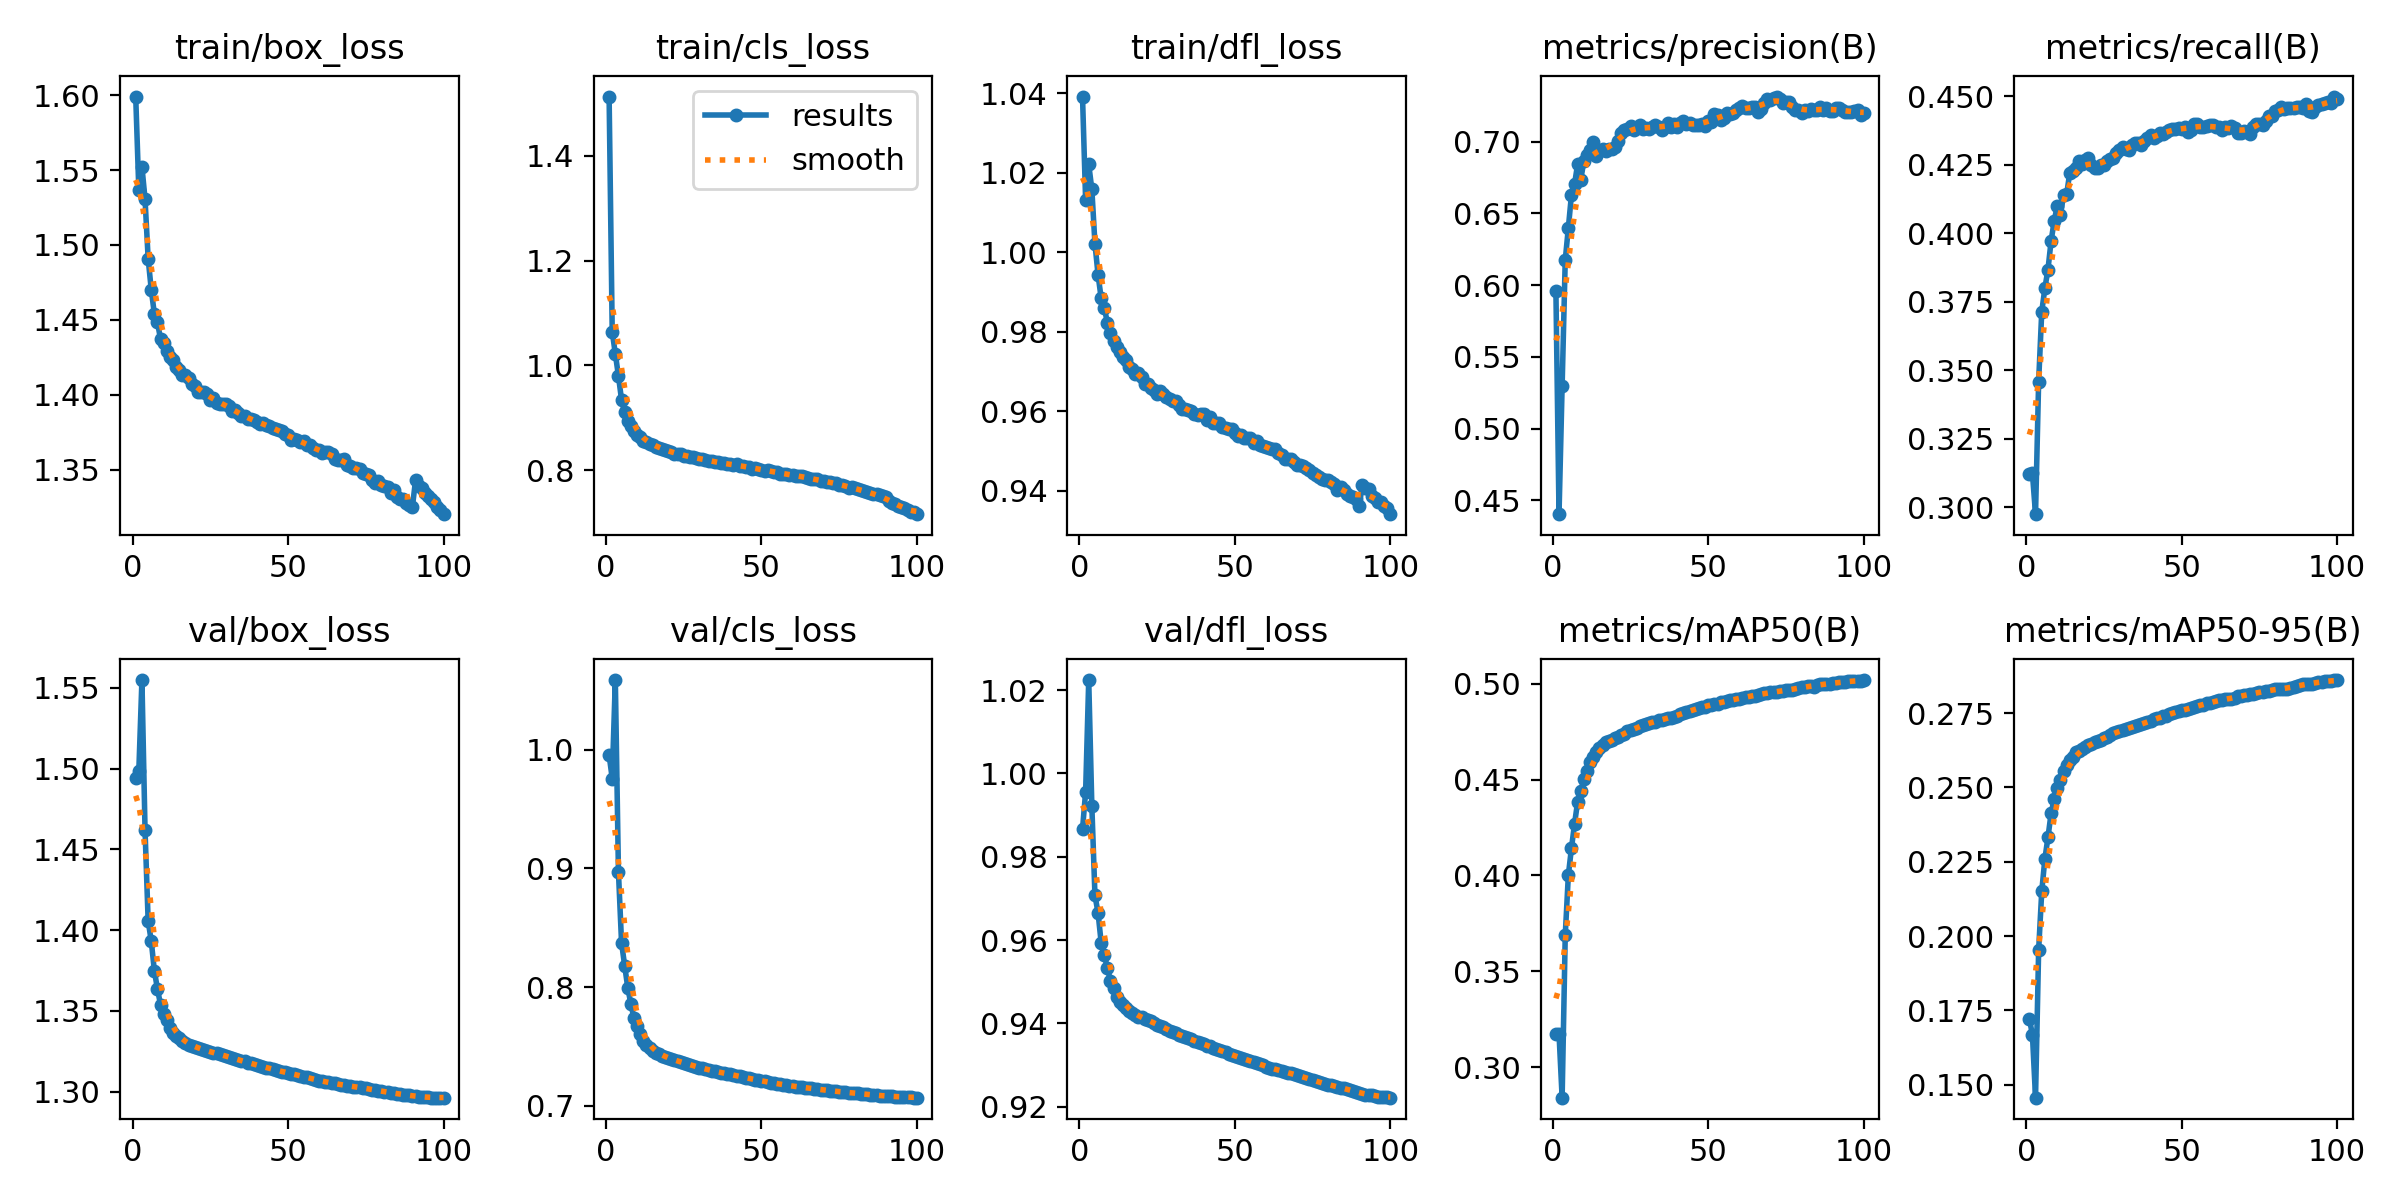

Values plotted in this chart, from the file beside it:
epoch, time, train/box_loss, train/cls_loss, train/dfl_loss, metrics/precision(B), metrics/recall(B), metrics/mAP50(B), metrics/mAP50-95(B), val/box_loss, val/cls_loss, val/dfl_loss, lr/pg0, lr/pg1, lr/pg2, lr/pg3, lr/pg4, lr/pg5, lr/pg6, lr/pg7
1, 218.9, 1.599, 1.513, 1.039, 0.5958, 0.312, 0.3175, 0.1722, 1.494, 0.9955, 0.9866, 0.009991, 0.00333, 0.009991, 0.00333, 0.009991, 0.00333, 0.009991, 0.00333
2, 438.7, 1.537, 1.064, 1.013, 0.4403, 0.3123, 0.3174, 0.1668, 1.499, 0.9757, 0.9956, 0.01979, 0.006598, 0.01979, 0.006598, 0.01979, 0.006598, 0.01979, 0.006598
3, 659.2, 1.552, 1.022, 1.022, 0.5298, 0.2974, 0.2841, 0.1456, 1.555, 1.059, 1.022, 0.0294, 0.009799, 0.0294, 0.009799, 0.0294, 0.009799, 0.0294, 0.009799
4, 878.4, 1.531, 0.9798, 1.016, 0.6174, 0.3458, 0.3687, 0.1953, 1.462, 0.8972, 0.9922, 0.02911, 0.009703, 0.02911, 0.009703, 0.02911, 0.009703, 0.02911, 0.009703
5, 1098, 1.491, 0.934, 1.002, 0.64, 0.3713, 0.4002, 0.215, 1.406, 0.8374, 0.9707, 0.02881, 0.009604, 0.02881, 0.009604, 0.02881, 0.009604, 0.02881, 0.009604
6, 1317, 1.47, 0.9103, 0.9944, 0.6629, 0.3799, 0.4142, 0.2259, 1.393, 0.8181, 0.9665, 0.02851, 0.009505, 0.02851, 0.009505, 0.02851, 0.009505, 0.02851, 0.009505
7, 1536, 1.454, 0.8938, 0.9884, 0.6706, 0.3867, 0.427, 0.2332, 1.375, 0.7996, 0.9594, 0.02822, 0.009406, 0.02822, 0.009406, 0.02822, 0.009406, 0.02822, 0.009406
8, 1755, 1.448, 0.8841, 0.986, 0.6845, 0.3971, 0.4385, 0.2412, 1.364, 0.7858, 0.9564, 0.02792, 0.009307, 0.02792, 0.009307, 0.02792, 0.009307, 0.02792, 0.009307
9, 1975, 1.437, 0.874, 0.9822, 0.6736, 0.4044, 0.4439, 0.2461, 1.354, 0.774, 0.9533, 0.02762, 0.009208, 0.02762, 0.009208, 0.02762, 0.009208, 0.02762, 0.009208
10, 2196, 1.435, 0.8675, 0.9796, 0.6866, 0.41, 0.4502, 0.2497, 1.348, 0.767, 0.9501, 0.02733, 0.009109, 0.02733, 0.009109, 0.02733, 0.009109, 0.02733, 0.009109
11, 2417, 1.429, 0.8624, 0.9776, 0.6909, 0.4066, 0.4545, 0.2525, 1.344, 0.7604, 0.9485, 0.02703, 0.00901, 0.02703, 0.00901, 0.02703, 0.00901, 0.02703, 0.00901
12, 2637, 1.425, 0.8563, 0.9762, 0.6944, 0.4138, 0.4589, 0.2555, 1.34, 0.7549, 0.9463, 0.02673, 0.008911, 0.02673, 0.008911, 0.02673, 0.008911, 0.02673, 0.008911
13, 2856, 1.423, 0.8544, 0.9749, 0.7, 0.4142, 0.4616, 0.2575, 1.336, 0.7516, 0.945, 0.02644, 0.008812, 0.02644, 0.008812, 0.02644, 0.008812, 0.02644, 0.008812
14, 3077, 1.419, 0.8503, 0.9737, 0.6901, 0.4219, 0.4641, 0.2594, 1.334, 0.7484, 0.9443, 0.02614, 0.008713, 0.02614, 0.008713, 0.02614, 0.008713, 0.02614, 0.008713
15, 3297, 1.417, 0.8484, 0.9729, 0.6938, 0.4227, 0.4662, 0.2603, 1.333, 0.7465, 0.9438, 0.02584, 0.008614, 0.02584, 0.008614, 0.02584, 0.008614, 0.02584, 0.008614
16, 3517, 1.413, 0.8448, 0.9711, 0.6949, 0.4239, 0.4682, 0.2619, 1.331, 0.7446, 0.943, 0.02555, 0.008515, 0.02555, 0.008515, 0.02555, 0.008515, 0.02555, 0.008515
17, 3736, 1.413, 0.8424, 0.9707, 0.6933, 0.4265, 0.4694, 0.2624, 1.33, 0.7433, 0.9424, 0.02525, 0.008416, 0.02525, 0.008416, 0.02525, 0.008416, 0.02525, 0.008416
18, 3955, 1.411, 0.8409, 0.9695, 0.6949, 0.4254, 0.4702, 0.263, 1.329, 0.7419, 0.9419, 0.02495, 0.008317, 0.02495, 0.008317, 0.02495, 0.008317, 0.02495, 0.008317
19, 4174, 1.408, 0.8383, 0.9695, 0.6949, 0.4267, 0.4705, 0.2635, 1.328, 0.7409, 0.9416, 0.02465, 0.008218, 0.02465, 0.008218, 0.02465, 0.008218, 0.02465, 0.008218
20, 4394, 1.406, 0.8358, 0.9687, 0.6965, 0.4273, 0.4716, 0.2642, 1.328, 0.74, 0.9414, 0.02436, 0.008119, 0.02436, 0.008119, 0.02436, 0.008119, 0.02436, 0.008119
21, 4613, 1.402, 0.8346, 0.9669, 0.7005, 0.4248, 0.4721, 0.2647, 1.327, 0.7393, 0.9411, 0.02406, 0.00802, 0.02406, 0.00802, 0.02406, 0.00802, 0.02406, 0.00802
22, 4832, 1.402, 0.8316, 0.9669, 0.7061, 0.4239, 0.4731, 0.2652, 1.326, 0.7387, 0.9408, 0.02376, 0.007921, 0.02376, 0.007921, 0.02376, 0.007921, 0.02376, 0.007921
23, 5052, 1.402, 0.8311, 0.9657, 0.708, 0.4239, 0.4739, 0.2657, 1.326, 0.7379, 0.9405, 0.02347, 0.007822, 0.02347, 0.007822, 0.02347, 0.007822, 0.02347, 0.007822
24, 5271, 1.401, 0.8316, 0.9653, 0.7088, 0.4247, 0.4752, 0.2661, 1.325, 0.7371, 0.9401, 0.02317, 0.007723, 0.02317, 0.007723, 0.02317, 0.007723, 0.02317, 0.007723
25, 5491, 1.396, 0.8267, 0.9643, 0.7109, 0.425, 0.4758, 0.2666, 1.325, 0.7363, 0.9397, 0.02287, 0.007624, 0.02287, 0.007624, 0.02287, 0.007624, 0.02287, 0.007624
26, 5710, 1.398, 0.8265, 0.9651, 0.7084, 0.4264, 0.4764, 0.2671, 1.324, 0.7354, 0.9394, 0.02258, 0.007525, 0.02258, 0.007525, 0.02258, 0.007525, 0.02258, 0.007525
27, 5929, 1.395, 0.8242, 0.9643, 0.7094, 0.4271, 0.477, 0.2677, 1.324, 0.7346, 0.9392, 0.02228, 0.007426, 0.02228, 0.007426, 0.02228, 0.007426, 0.02228, 0.007426
28, 6149, 1.394, 0.8246, 0.9636, 0.7114, 0.4273, 0.4779, 0.2682, 1.323, 0.7338, 0.9387, 0.02198, 0.007327, 0.02198, 0.007327, 0.02198, 0.007327, 0.02198, 0.007327
29, 6369, 1.394, 0.8228, 0.9631, 0.7087, 0.4294, 0.4785, 0.2686, 1.323, 0.7332, 0.9382, 0.02168, 0.007228, 0.02168, 0.007228, 0.02168, 0.007228, 0.02168, 0.007228
30, 6589, 1.394, 0.8221, 0.9625, 0.7095, 0.4305, 0.4788, 0.269, 1.322, 0.7323, 0.9379, 0.02139, 0.007129, 0.02139, 0.007129, 0.02139, 0.007129, 0.02139, 0.007129
31, 6809, 1.393, 0.822, 0.9625, 0.7089, 0.4315, 0.4795, 0.2694, 1.321, 0.7316, 0.9376, 0.02109, 0.00703, 0.02109, 0.00703, 0.02109, 0.00703, 0.02109, 0.00703
32, 7030, 1.389, 0.8189, 0.9615, 0.7105, 0.4307, 0.48, 0.2698, 1.321, 0.7309, 0.9372, 0.02079, 0.006931, 0.02079, 0.006931, 0.02079, 0.006931, 0.02079, 0.006931
33, 7249, 1.39, 0.8182, 0.9606, 0.7117, 0.4303, 0.4802, 0.2699, 1.32, 0.7304, 0.9369, 0.0205, 0.006832, 0.0205, 0.006832, 0.0205, 0.006832, 0.0205, 0.006832
34, 7468, 1.388, 0.8178, 0.9606, 0.7102, 0.4321, 0.481, 0.2702, 1.32, 0.7298, 0.9366, 0.0202, 0.006733, 0.0202, 0.006733, 0.0202, 0.006733, 0.0202, 0.006733
35, 7688, 1.386, 0.8151, 0.9602, 0.7085, 0.4328, 0.4811, 0.2706, 1.319, 0.7291, 0.9365, 0.0199, 0.006634, 0.0199, 0.006634, 0.0199, 0.006634, 0.0199, 0.006634
36, 7907, 1.386, 0.8148, 0.9599, 0.7103, 0.4331, 0.4815, 0.2709, 1.319, 0.7286, 0.9361, 0.01961, 0.006535, 0.01961, 0.006535, 0.01961, 0.006535, 0.01961, 0.006535
37, 8126, 1.384, 0.8126, 0.9592, 0.7128, 0.4323, 0.4822, 0.2712, 1.318, 0.728, 0.9358, 0.01931, 0.006436, 0.01931, 0.006436, 0.01931, 0.006436, 0.01931, 0.006436
38, 8344, 1.384, 0.8129, 0.9589, 0.7104, 0.4338, 0.4821, 0.2717, 1.317, 0.7276, 0.9355, 0.01901, 0.006337, 0.01901, 0.006337, 0.01901, 0.006337, 0.01901, 0.006337
39, 8563, 1.383, 0.8115, 0.9593, 0.7121, 0.4348, 0.4828, 0.2719, 1.317, 0.7271, 0.9353, 0.01871, 0.006238, 0.01871, 0.006238, 0.01871, 0.006238, 0.01871, 0.006238
40, 8782, 1.382, 0.8112, 0.9592, 0.7105, 0.4358, 0.4831, 0.2723, 1.317, 0.7266, 0.935, 0.01842, 0.006139, 0.01842, 0.006139, 0.01842, 0.006139, 0.01842, 0.006139
41, 9001, 1.381, 0.8099, 0.9578, 0.7134, 0.4346, 0.4841, 0.273, 1.316, 0.7261, 0.9347, 0.01812, 0.00604, 0.01812, 0.00604, 0.01812, 0.00604, 0.01812, 0.00604
42, 9220, 1.381, 0.8107, 0.9585, 0.7144, 0.4354, 0.4847, 0.2732, 1.315, 0.7254, 0.9345, 0.01782, 0.005941, 0.01782, 0.005941, 0.01782, 0.005941, 0.01782, 0.005941
43, 9439, 1.38, 0.808, 0.9569, 0.7124, 0.4364, 0.4854, 0.2735, 1.315, 0.7248, 0.9342, 0.01753, 0.005842, 0.01753, 0.005842, 0.01753, 0.005842, 0.01753, 0.005842
44, 9658, 1.379, 0.8074, 0.957, 0.7132, 0.4363, 0.4859, 0.2741, 1.314, 0.7241, 0.9339, 0.01723, 0.005743, 0.01723, 0.005743, 0.01723, 0.005743, 0.01723, 0.005743
45, 9877, 1.378, 0.8064, 0.957, 0.7119, 0.437, 0.4861, 0.2742, 1.314, 0.7237, 0.9336, 0.01693, 0.005644, 0.01693, 0.005644, 0.01693, 0.005644, 0.01693, 0.005644
46, 10097, 1.377, 0.806, 0.9561, 0.7119, 0.4376, 0.4868, 0.2747, 1.313, 0.7231, 0.9333, 0.01664, 0.005545, 0.01664, 0.005545, 0.01664, 0.005545, 0.01664, 0.005545
47, 10316, 1.376, 0.8028, 0.9557, 0.7114, 0.4379, 0.4871, 0.2749, 1.313, 0.7226, 0.933, 0.01634, 0.005446, 0.01634, 0.005446, 0.01634, 0.005446, 0.01634, 0.005446
48, 10535, 1.376, 0.8036, 0.9556, 0.7126, 0.4381, 0.4879, 0.2754, 1.312, 0.7221, 0.9327, 0.01604, 0.005347, 0.01604, 0.005347, 0.01604, 0.005347, 0.01604, 0.005347
49, 10755, 1.374, 0.8024, 0.9555, 0.7108, 0.4385, 0.488, 0.2756, 1.312, 0.7216, 0.9324, 0.01574, 0.005248, 0.01574, 0.005248, 0.01574, 0.005248, 0.01574, 0.005248
50, 10974, 1.373, 0.8011, 0.9545, 0.7143, 0.4381, 0.4888, 0.276, 1.312, 0.7212, 0.9321, 0.01545, 0.005149, 0.01545, 0.005149, 0.01545, 0.005149, 0.01545, 0.005149
51, 11192, 1.37, 0.7987, 0.9538, 0.7138, 0.4387, 0.4891, 0.2762, 1.311, 0.7206, 0.9319, 0.01515, 0.00505, 0.01515, 0.00505, 0.01515, 0.00505, 0.01515, 0.00505
52, 11411, 1.371, 0.7993, 0.9541, 0.7193, 0.437, 0.4895, 0.2765, 1.311, 0.72, 0.9317, 0.01485, 0.004951, 0.01485, 0.004951, 0.01485, 0.004951, 0.01485, 0.004951
53, 11629, 1.37, 0.7978, 0.9532, 0.7184, 0.4378, 0.4895, 0.2766, 1.31, 0.7196, 0.9315, 0.01456, 0.004852, 0.01456, 0.004852, 0.01456, 0.004852, 0.01456, 0.004852
54, 11847, 1.369, 0.7969, 0.9532, 0.7152, 0.44, 0.4902, 0.277, 1.31, 0.7192, 0.9312, 0.01426, 0.004753, 0.01426, 0.004753, 0.01426, 0.004753, 0.01426, 0.004753
55, 12065, 1.369, 0.7963, 0.9531, 0.7164, 0.4398, 0.4905, 0.2775, 1.309, 0.7189, 0.931, 0.01396, 0.004654, 0.01396, 0.004654, 0.01396, 0.004654, 0.01396, 0.004654
56, 12283, 1.367, 0.7934, 0.9521, 0.7198, 0.4389, 0.491, 0.2776, 1.309, 0.7183, 0.9307, 0.01367, 0.004555, 0.01367, 0.004555, 0.01367, 0.004555, 0.01367, 0.004555
57, 12501, 1.366, 0.7928, 0.9524, 0.7194, 0.4387, 0.4913, 0.2779, 1.308, 0.7178, 0.9305, 0.01337, 0.004456, 0.01337, 0.004456, 0.01337, 0.004456, 0.01337, 0.004456
58, 12719, 1.364, 0.7924, 0.9514, 0.7202, 0.439, 0.4915, 0.2783, 1.308, 0.7174, 0.9303, 0.01307, 0.004357, 0.01307, 0.004357, 0.01307, 0.004357, 0.01307, 0.004357
59, 12938, 1.363, 0.7909, 0.9512, 0.7225, 0.4395, 0.4922, 0.2786, 1.307, 0.717, 0.9299, 0.01277, 0.004258, 0.01277, 0.004258, 0.01277, 0.004258, 0.01277, 0.004258
60, 13157, 1.363, 0.7911, 0.9509, 0.7232, 0.4395, 0.4922, 0.2789, 1.307, 0.7167, 0.9296, 0.01248, 0.004159, 0.01248, 0.004159, 0.01248, 0.004159, 0.01248, 0.004159
... 40 more rows
